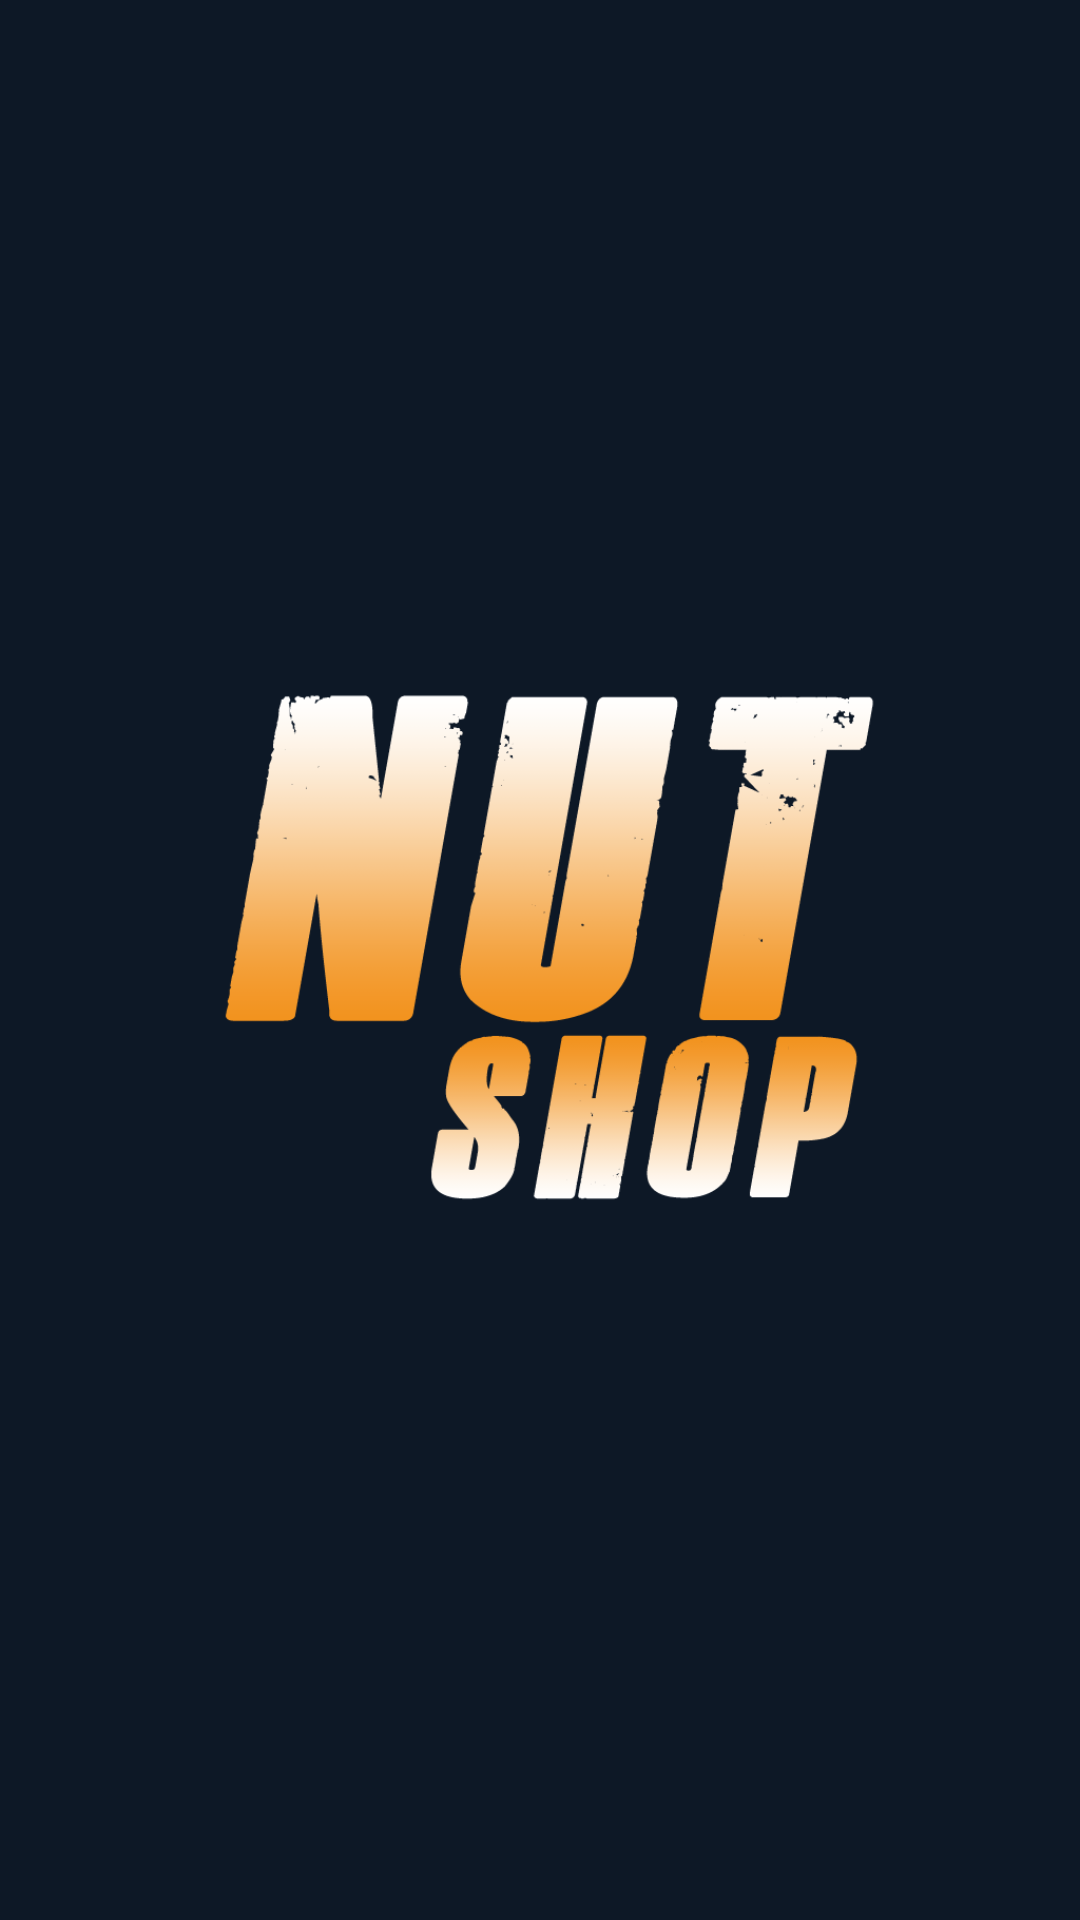

This screen was rendered from an Android layout file. Write that file and the resources it references.
<!-- AndroidManifest.xml: application theme Theme.NutShop -->
<!-- res/layout/activity_splash_screen.xml -->
<?xml version="1.0" encoding="utf-8"?>
<androidx.constraintlayout.widget.ConstraintLayout xmlns:android="http://schemas.android.com/apk/res/android"
    xmlns:app="http://schemas.android.com/apk/res-auto"
    xmlns:tools="http://schemas.android.com/tools"
    android:layout_width="match_parent"
    android:layout_height="match_parent"
    android:background="@color/blue_900"
    tools:context=".SplashScreenActivity">


    <ImageView
        android:layout_width="match_parent"
        android:layout_height="match_parent"
        android:src="@drawable/nutshop_logo"
        />

</androidx.constraintlayout.widget.ConstraintLayout>
<!-- resources referenced by this layout -->
<resources>
  <color name="blue_900">#0D1826</color>
  <!-- drawable nutshop_logo: png bitmap (drawable, 28082 bytes) -->
  <style name="Theme.NutShop" parent="Theme.MaterialComponents.Light.NoActionBar.Bridge">
          
          <item name="colorPrimary">@color/blue_900</item>
          <item name="colorPrimaryVariant">@color/blue_100</item>
          <item name="colorOnPrimary">@color/white</item>
          
          <item name="colorSecondary">@color/teal_200</item>
          <item name="colorSecondaryVariant">@color/teal_700</item>
          <item name="colorOnSecondary">@color/black</item>
          
          <item name="android:windowDisablePreview">true</item>
      </style>
  <color name="blue_100">#D7E0E2</color>
  <color name="white">#FFFFFF</color>
  <color name="teal_200">#FF03DAC5</color>
  <color name="teal_700">#FF018786</color>
  <color name="black">#FF000000</color>
</resources>
